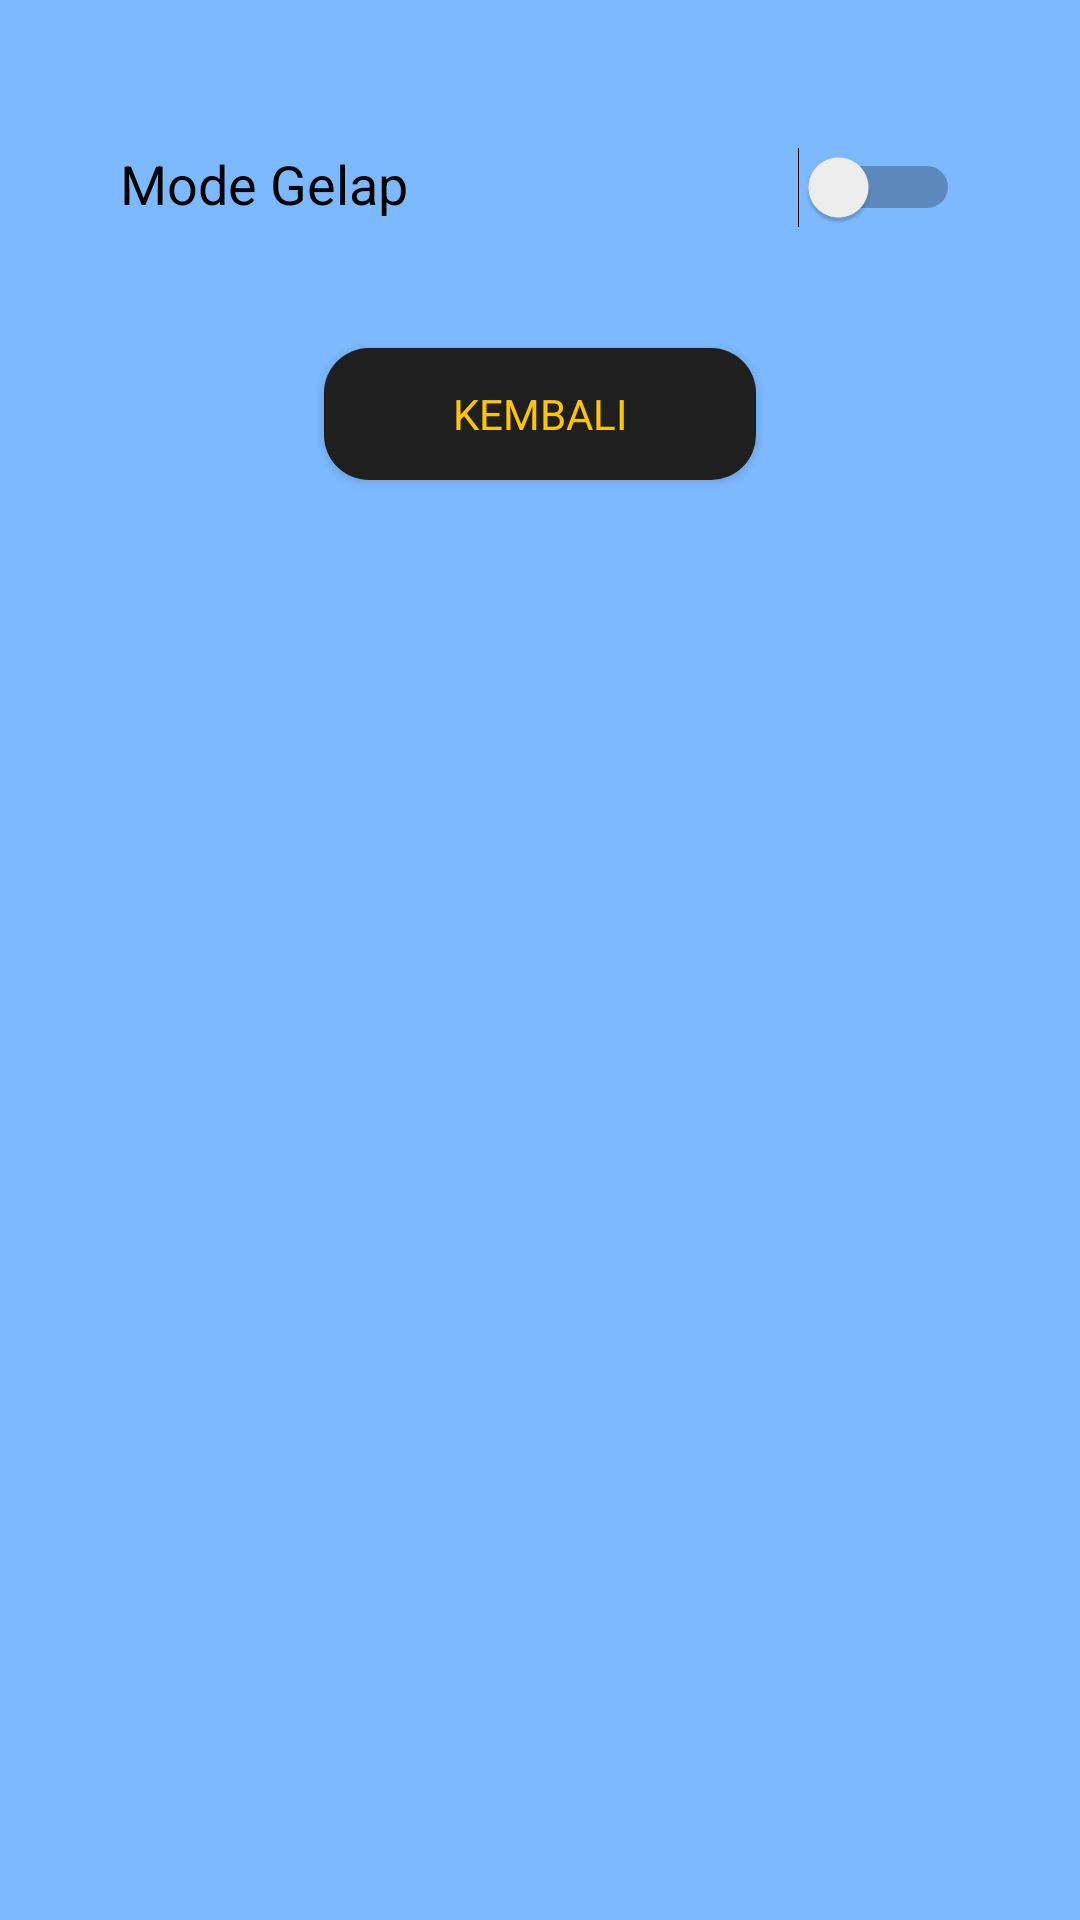

This screen was rendered from an Android layout file. Write that file and the resources it references.
<!-- AndroidManifest.xml: application theme Theme.Perempuan -->
<!-- res/layout/activity_settings.xml -->
<?xml version="1.0" encoding="utf-8"?>
<androidx.constraintlayout.widget.ConstraintLayout xmlns:android="http://schemas.android.com/apk/res/android"
    xmlns:app="http://schemas.android.com/apk/res-auto"
    xmlns:tools="http://schemas.android.com/tools"
    android:layout_width="match_parent"
    android:layout_height="match_parent"
    tools:context=".activity.SettingsActivity"
    style="@style/lightBackground">

    <androidx.constraintlayout.widget.ConstraintLayout
        android:id="@+id/constraintLayout2"
        android:layout_width="match_parent"
        android:layout_height="wrap_content"
        android:layout_marginTop="49dp"
        android:orientation="horizontal"
        android:paddingHorizontal="40dp"
        app:layout_constraintEnd_toEndOf="parent"
        app:layout_constraintStart_toStartOf="parent"
        app:layout_constraintTop_toTopOf="parent">

        <TextView
            style="@style/text_normal"
            android:layout_width="wrap_content"
            android:layout_height="wrap_content"
            android:text="Mode Gelap"
            app:layout_constraintStart_toStartOf="parent"
            app:layout_constraintTop_toTopOf="parent" />

        <Switch
            android:id="@+id/swithDarkMode"
            android:layout_width="wrap_content"
            android:layout_height="wrap_content"
            app:layout_constraintEnd_toEndOf="parent"
            app:layout_constraintTop_toTopOf="parent"
            tools:ignore="UseSwitchCompatOrMaterialXml"/>

    </androidx.constraintlayout.widget.ConstraintLayout>

    <androidx.appcompat.widget.AppCompatButton
        android:id="@+id/btnBack"
        style="@style/button"
        android:layout_gravity="center"
        android:text="Kembali"
        android:layout_marginTop="40dp"
        app:layout_constraintEnd_toEndOf="parent"
        app:layout_constraintStart_toStartOf="parent"
        app:layout_constraintTop_toBottomOf="@+id/constraintLayout2" />

</androidx.constraintlayout.widget.ConstraintLayout>
<!-- resources referenced by this layout -->
<resources>
  <style name="button" parent="Widget.AppCompat.Button.Colored">
          <item name="android:textColor">@color/yellow</item>
          <item name="android:background">@drawable/button_black</item>
          <item name="fontFamily">@font/muli_semibold</item>
          <item name="android:layout_width">144dp</item>
          <item name="android:layout_height">44dp</item>
      </style>
  <style name="lightBackground">
          <item name="android:background">#7DB9FF</item>
      </style>
  <style name="text_normal">
          <item name="fontFamily">@font/muli_semibold</item>
          <item name="android:textColor">@color/black</item>
          <item name="android:textSize">18sp</item>
      </style>
  <style name="Theme.Perempuan" parent="Theme.MaterialComponents.DayNight.NoActionBar">
          
          <item name="colorPrimary">@color/purple_500</item>
          <item name="colorPrimaryVariant">@color/purple_700</item>
          <item name="colorOnPrimary">@color/white</item>
          
          <item name="colorSecondary">@color/teal_200</item>
          <item name="colorSecondaryVariant">@color/teal_700</item>
          <item name="colorOnSecondary">@color/black</item>
          
          <item name="android:statusBarColor" tools:targetApi="l">?attr/colorPrimaryVariant</item>
          
      </style>
  <color name="yellow">#FFC500</color>
  <!-- drawable button_black (drawable) -->
  <?xml version="1.0" encoding="utf-8"?>
  <shape xmlns:android="http://schemas.android.com/apk/res/android"
      android:shape="rectangle">
      <solid android:color="#1F1F1F"/>
      <corners android:radius="15dp"/>
  </shape>
  <color name="black">#FF000000</color>
  <color name="purple_500">#FF6200EE</color>
  <color name="purple_700">#FF3700B3</color>
  <color name="white">#FFFFFFFF</color>
  <color name="teal_200">#FF03DAC5</color>
  <color name="teal_700">#FF018786</color>
</resources>
